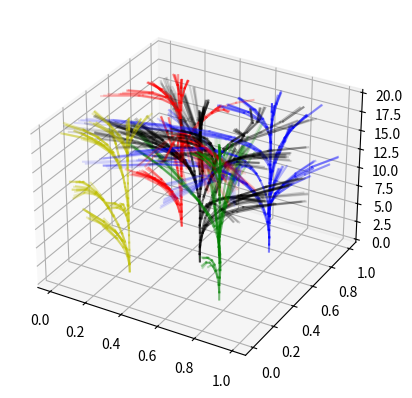

Here is the Python script that generated this plot:
import random

import matplotlib.pyplot as plt
from mpl_toolkits.mplot3d import Axes3D


W_INTERVAL = (0, 1)
in_interval = lambda x, iv: iv[0] <= x <= iv[1]
w_is_valid = lambda w0, w1: in_interval(w0, W_INTERVAL) and in_interval(w1, W_INTERVAL)


def zero_trajectory():
    while True:
        yield (0, 0)


def random_quadratic_trajectory(small=0.001, init=zero_trajectory()):
    a0 = random.uniform(-small, small)
    b0 = random.uniform(-small, small)
    a1 = random.uniform(-small, small)
    b1 = random.uniform(-small, small)
    t = 0
    while True:
        c = next(init)
        yield (c[0] + a0 * t + b0, c[1] + a1 * t + b1)
        t += 1


def tree():
    # timelines bifurcate sometimes and drift around, observer can jump to sufficiently nearby timelines with some probability

    # for now make points tuples of (w0, w1, g) where g is a generator giving the difference function of the point's trajectory in w-space
    # always have a point in the middle so things can bifurcate from it even if everything else walks off the edge
    initial_points = [
        (0.5, 0.5, zero_trajectory(), "k"),
        (0.75, 0.25, zero_trajectory(), "g"),
        (0.75, 0.75, zero_trajectory(), "b"),
        (0.25, 0.75, zero_trajectory(), "r"),
        (0.25, 0.25, zero_trajectory(), "y"),
    ]

    t = 0
    t_max = 20
    bifurcation_probability = 0.5
    segments_to_plot = []
    plt.subplot(1, 1, 1, projection='3d')

    # small = 0.01
    # move = lambda point: (point[0] + random.uniform(-small, small), point[1] + random.uniform(-small, small))
    def move(point, new_trajectory=False):
        trajectory = random_quadratic_trajectory(small=0.005, init=point[2]) if new_trajectory else point[2]
        diff = next(trajectory)
        return (point[0] + diff[0], point[1] + diff[1], trajectory, point[3])
    
    previous_points = []
    current_points = initial_points
    while t < t_max:
        previous_t = t
        t += 1
        print("tick {} of {}".format(t, t_max))
        previous_points = current_points
        current_points = []
        for point in previous_points:
            if random.random() < bifurcation_probability:
                # bifurcate
                new_points = [move(point), move(point, new_trajectory=True)]
            else:
                new_points = [move(point)]
            for new_point in new_points:
                if w_is_valid(new_point[0], new_point[1]):
                    current_points.append(new_point)
                    segments_to_plot.append([(point[0], point[1], previous_t, point[3]), (new_point[0], new_point[1], t, point[3])])

    n_segs = len(segments_to_plot)
    for i, seg in enumerate(segments_to_plot):
        # segment should be in format [(x0, y0, z0), (x1, y1, z1)]
        print("segment {} of {}".format(i, n_segs))
        p0, p1 = seg
        x0, y0, z0, c0 = p0
        x1, y1, z1, c1 = p1
        assert c0 == c1  # points on same tree should be same color

        # alpha should be inversely proportional to velocity so quickly-diverging timelines are not as salient
        alpha_0 = 0.5
        seg_length = ((x1 - x0)**2 + (y1 - y0)**2) ** 0.5  # don't use delta_z because it is always 1 and dominates the magnitude
        alpha = alpha_0 / (1 + 10*seg_length)
        plt.plot([x0, x1], [y0, y1], [z0, z1], color=c0, alpha=alpha)

    plt.show()


def solid_space():
    # all points are valid and the observer can move around in w continuously
    raise


if __name__ == "__main__":
    tree()
